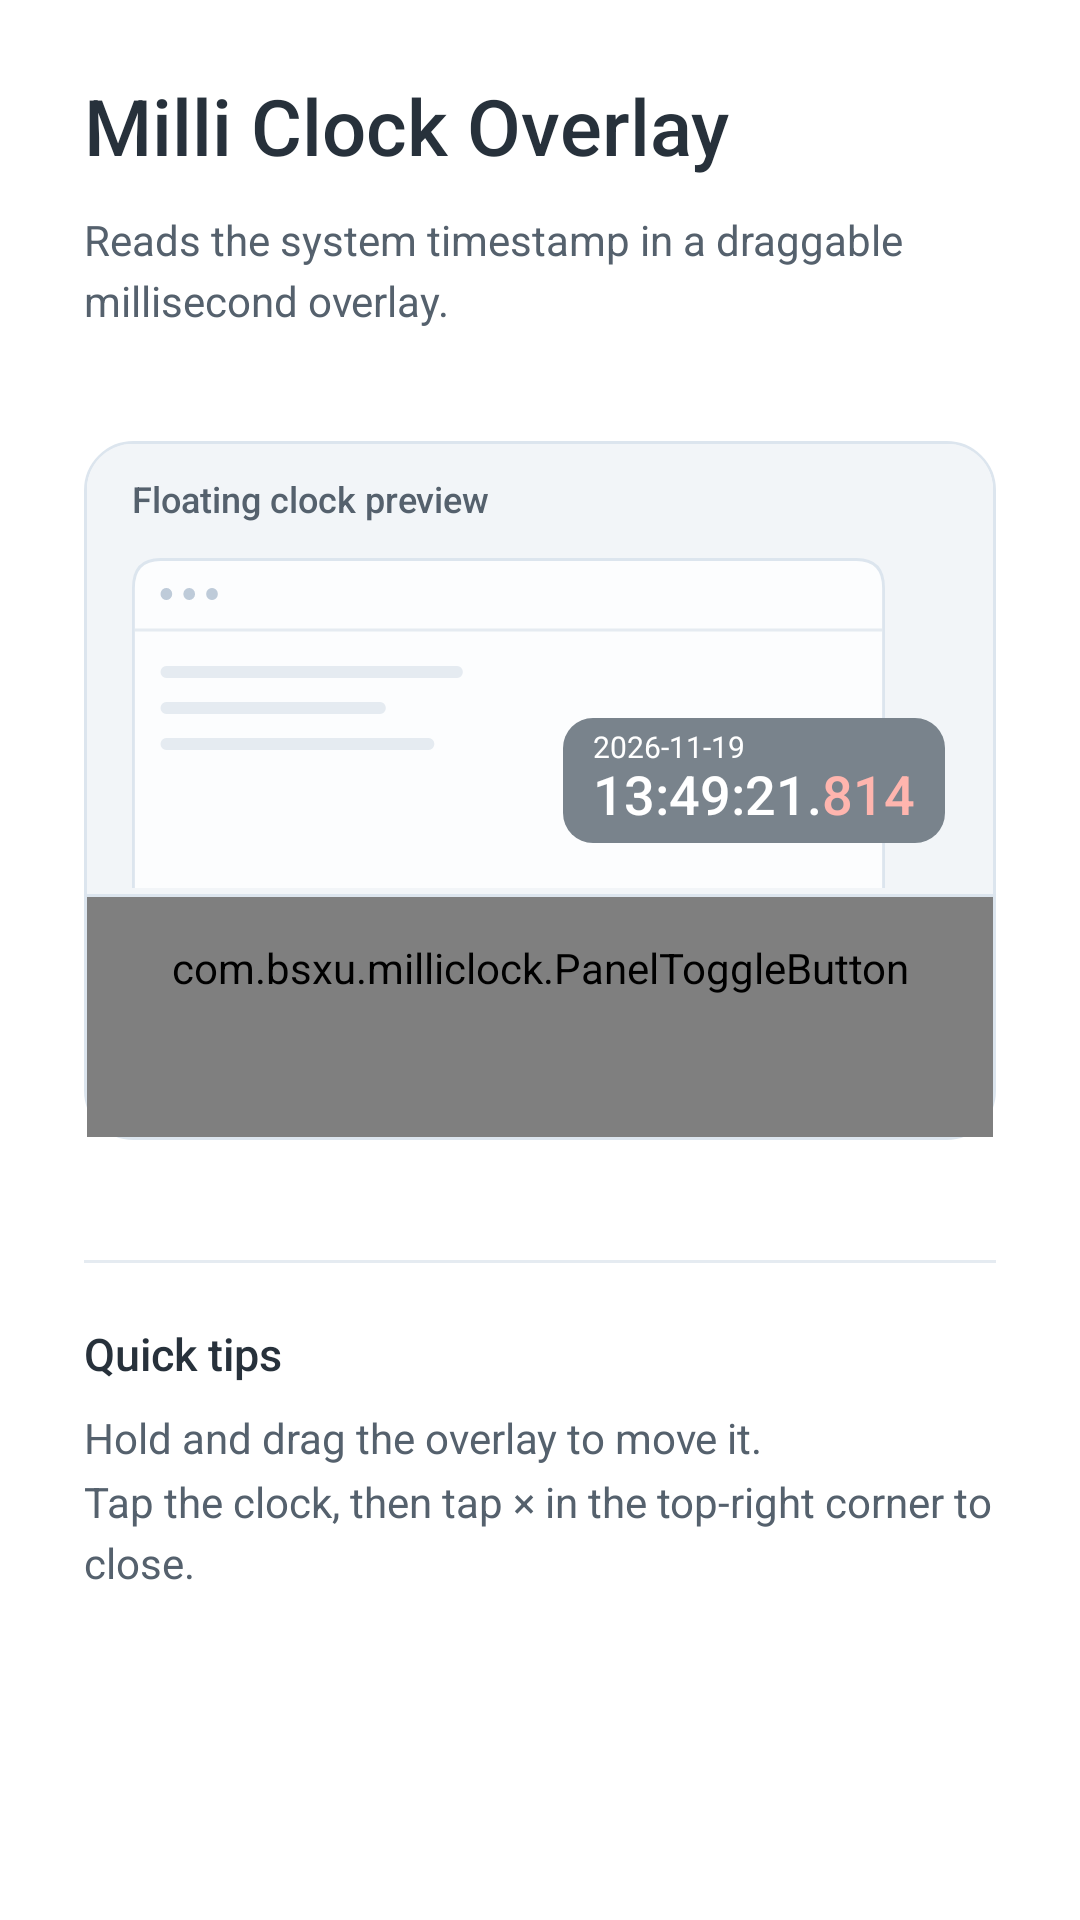

Android layout source for this screen:
<!-- AndroidManifest.xml: application theme Theme.MilliClockOverlay -->
<!-- res/layout/activity_main.xml -->
<?xml version="1.0" encoding="utf-8"?>
<ScrollView xmlns:android="http://schemas.android.com/apk/res/android"
    xmlns:tools="http://schemas.android.com/tools"
    android:id="@+id/clock_screen"
    android:layout_width="match_parent"
    android:layout_height="match_parent"
    android:background="@color/window_background"
    android:fillViewport="true">
    <LinearLayout
        android:layout_width="match_parent"
        android:layout_height="wrap_content"
        android:paddingStart="28dp"
        android:paddingEnd="28dp"
        android:paddingTop="28dp"
        android:paddingBottom="24dp"
        android:orientation="vertical">

        <TextView
            android:layout_width="wrap_content"
            android:layout_height="wrap_content"
            android:text="@string/app_name"
            android:fontFamily="sans-serif-medium"
            android:includeFontPadding="false"
            android:textColor="@color/home_title"
            android:textSize="26sp" />

        <TextView
            android:layout_width="match_parent"
            android:layout_height="wrap_content"
            android:layout_marginTop="14dp"
            android:includeFontPadding="false"
            android:lineSpacingExtra="4dp"
            android:text="@string/app_intro"
            android:textColor="@color/home_body"
            android:textSize="14sp" />

        <LinearLayout
            android:id="@+id/home_clock_card"
            android:layout_width="match_parent"
            android:layout_height="wrap_content"
            android:layout_marginTop="38dp"
            android:background="@drawable/bg_home_preview_card"
            android:orientation="vertical"
            android:padding="1dp">

            <include layout="@layout/home_overlay_preview" />

            <View
                android:layout_width="match_parent"
                android:layout_height="1dp"
                android:background="@color/home_card_border"
                android:importantForAccessibility="no" />

            <com.bsxu.milliclock.PanelToggleButton
                android:id="@+id/toggle_button"
                android:layout_width="match_parent"
                android:layout_height="wrap_content"
                android:minHeight="80dp"
                android:orientation="horizontal"
                android:gravity="center_vertical"
                android:padding="14dp"
                android:background="@drawable/bg_panel_toggle"
                android:clickable="true"
                android:focusable="true"
                android:importantForAccessibility="yes">

                <View
                    android:layout_width="48dp"
                    android:layout_height="48dp"
                    android:background="@drawable/bg_panel_power"
                    android:importantForAccessibility="no" />

                <LinearLayout
                    android:layout_width="0dp"
                    android:layout_height="wrap_content"
                    android:layout_weight="1"
                    android:layout_marginStart="14dp"
                    android:orientation="vertical">

                    <TextView
                        android:id="@+id/toggle_label"
                        android:layout_width="match_parent"
                        android:layout_height="wrap_content"
                        android:fontFamily="sans-serif-medium"
                        android:importantForAccessibility="no"
                        android:includeFontPadding="false"
                        android:text="@string/start_overlay"
                        android:textColor="@color/home_toggle_label"
                        android:textSize="16sp" />

                    <TextView
                        android:id="@+id/status_text"
                        android:layout_width="match_parent"
                        android:layout_height="wrap_content"
                        android:layout_marginTop="3dp"
                        android:includeFontPadding="false"
                        android:textColor="@color/home_toggle_status"
                        android:textSize="13sp" />
                </LinearLayout>
            </com.bsxu.milliclock.PanelToggleButton>
        </LinearLayout>

        <View
            android:id="@+id/tips_divider"
            android:layout_width="match_parent"
            android:layout_height="1dp"
            android:layout_marginTop="40dp"
            android:background="@color/home_section_divider"
            android:importantForAccessibility="no" />

        <TextView
            android:layout_width="match_parent"
            android:layout_height="wrap_content"
            android:layout_marginTop="22dp"
            android:accessibilityHeading="true"
            tools:targetApi="28"
            android:fontFamily="sans-serif-medium"
            android:includeFontPadding="false"
            android:text="@string/usage_tips_title"
            android:textColor="@color/home_title"
            android:textSize="15sp" />

        <TextView
            android:id="@+id/usage_tip_drag_text"
            android:layout_width="match_parent"
            android:layout_height="wrap_content"
            android:layout_marginTop="11dp"
            android:includeFontPadding="false"
            android:lineSpacingExtra="4dp"
            android:text="@string/usage_tip_drag"
            android:textColor="@color/home_body"
            android:textSize="14sp" />

        <TextView
            android:id="@+id/usage_tip_close_text"
            android:layout_width="match_parent"
            android:layout_height="wrap_content"
            android:layout_marginTop="5dp"
            android:includeFontPadding="false"
            android:lineSpacingExtra="4dp"
            android:text="@string/usage_tip_close"
            android:textColor="@color/home_body"
            android:textSize="14sp" />
    </LinearLayout>
</ScrollView>
<!-- res/layout/home_overlay_preview.xml (included above) -->
<?xml version="1.0" encoding="utf-8"?>
<LinearLayout xmlns:android="http://schemas.android.com/apk/res/android"
    xmlns:tools="http://schemas.android.com/tools"
    android:id="@+id/home_overlay_preview"
    android:layout_width="match_parent"
    android:layout_height="wrap_content"
    android:background="@drawable/bg_home_preview_scene"
    android:orientation="vertical"
    android:paddingTop="12dp">

    <TextView
        android:layout_width="match_parent"
        android:layout_height="wrap_content"
        android:layout_marginStart="15dp"
        android:layout_marginEnd="15dp"
        android:fontFamily="sans-serif-medium"
        android:includeFontPadding="false"
        android:text="@string/overlay_preview_title"
        android:textColor="@color/home_body"
        android:textSize="12sp" />

    <FrameLayout
        android:layout_width="match_parent"
        android:layout_height="wrap_content"
        android:layout_marginTop="12dp"
        android:minHeight="112dp"
        android:importantForAccessibility="noHideDescendants">

        <ImageView
            android:layout_width="match_parent"
            android:layout_height="match_parent"
            android:layout_marginStart="15dp"
            android:layout_marginEnd="36dp"
            android:importantForAccessibility="no"
            android:scaleType="fitXY"
            android:src="@drawable/illustration_home_preview_screen" />

        
        <LinearLayout
            android:layout_width="wrap_content"
            android:layout_height="wrap_content"
            android:layout_gravity="bottom|end"
            android:layout_marginStart="15dp"
            android:layout_marginEnd="16dp"
            android:layout_marginTop="12dp"
            android:layout_marginBottom="17dp"
            android:background="@drawable/bg_home_preview_clock"
            android:orientation="vertical"
            android:paddingStart="10dp"
            android:paddingEnd="10dp"
            android:paddingTop="4dp"
            android:paddingBottom="5dp">

            <TextView
                android:layout_width="wrap_content"
                android:layout_height="wrap_content"
                android:fontFeatureSettings="tnum"
                android:includeFontPadding="false"
                android:text="@string/overlay_preview_date"
                android:textColor="@android:color/white"
                android:textDirection="ltr"
                android:textSize="10dp"
                tools:ignore="SpUsage" />

            <TextView
                android:layout_width="wrap_content"
                android:layout_height="wrap_content"
                android:fontFamily="sans-serif-medium"
                android:fontFeatureSettings="tnum"
                android:includeFontPadding="false"
                android:maxLines="1"
                android:text="@string/overlay_preview_time"
                android:textColor="@android:color/white"
                android:textDirection="ltr"
                android:textSize="18dp"
                tools:ignore="SpUsage" />
        </LinearLayout>
    </FrameLayout>
</LinearLayout>
<!-- resources referenced by this layout -->
<resources>
  <color name="home_body">#55616D</color>
  <color name="home_card_border">#DCE5EE</color>
  <color name="home_section_divider">#E5EBF1</color>
  <color name="home_title">#27313B</color>
  <color name="window_background">#FFFFFF</color>
  <!-- drawable bg_home_preview_card (drawable) -->
  <?xml version="1.0" encoding="utf-8"?>
  <shape xmlns:android="http://schemas.android.com/apk/res/android">
      <solid android:color="@color/window_background" />
      <stroke android:width="1dp" android:color="@color/home_card_border" />
      <corners android:radius="16dp" />
  </shape>
  <!-- drawable bg_home_preview_clock (drawable) -->
  <?xml version="1.0" encoding="utf-8"?>
  <shape xmlns:android="http://schemas.android.com/apk/res/android">
      <solid android:color="@color/home_preview_clock" />
      <corners android:radius="10dp" />
  </shape>
  <!-- drawable bg_home_preview_scene (drawable) -->
  <?xml version="1.0" encoding="utf-8"?>
  <shape xmlns:android="http://schemas.android.com/apk/res/android">
      <solid android:color="@color/home_preview_scene" />
      <corners android:topLeftRadius="15dp" android:topRightRadius="15dp" />
  </shape>
  <string name="app_intro">Reads the system timestamp in a draggable millisecond overlay.</string>
  <string name="app_name">Milli Clock Overlay</string>
  <string name="overlay_preview_date" translatable="false">2026-11-19</string>
  <string name="overlay_preview_time" translatable="false">13:49:21.<font color="#FFB5AE">814</font></string>
  <string name="overlay_preview_title">Floating clock preview</string>
  <string name="start_overlay">Start Floating Clock</string>
  <string name="usage_tip_close"><annotation emphasis="action">Tap the clock</annotation>, then tap × in the top-right corner to close.</string>
  <string name="usage_tip_drag"><annotation emphasis="action">Hold and drag the overlay</annotation> to move it.</string>
  <string name="usage_tips_title">Quick tips</string>
  <style name="Theme.MilliClockOverlay" parent="Theme.MilliClockOverlay.Base" />
  <color name="home_preview_clock">#79838C</color>
  <color name="home_preview_scene">#F2F5F8</color>
  <color name="home_ring_running_highlight">#E7EEF7</color>
  <color name="home_ring_running_mid">#CDDBED</color>
  <color name="home_ring_running_edge">#A8BDD7</color>
  <color name="home_ring_idle_mid">#F4F6F8</color>
  <color name="home_ring_idle_edge">#DDE4EC</color>
  <!-- drawable ic_panel_power (drawable) -->
  <?xml version="1.0" encoding="utf-8"?>
  <vector xmlns:android="http://schemas.android.com/apk/res/android"
      android:width="21dp" android:height="21dp" android:viewportWidth="24" android:viewportHeight="24">
      <path
          android:pathData="M12,2 L12,11 M18.36,5.64 A9,9 0,1 1,5.64 5.64"
          android:strokeColor="@color/home_action_ink"
          android:strokeWidth="1.8"
          android:strokeLineCap="round"
          android:fillColor="@android:color/transparent" />
  </vector>
  <color name="home_running_background">#E7EEF6</color>
  <color name="home_start_background">#486480</color>
  <color name="home_preview_paper">#FCFDFE</color>
  <color name="home_preview_detail">#BECBD9</color>
  <style name="Theme.MilliClockOverlay.Base" parent="@android:style/Theme.DeviceDefault.Light.NoActionBar">
          <item name="android:windowBackground">@color/window_background</item>
          <item name="android:statusBarColor">@color/window_background</item>
          <item name="android:navigationBarColor">@color/text_primary</item>
          <item name="android:windowLightStatusBar">true</item>
      </style>
  <color name="home_action_ink">#40566E</color>
  <color name="text_primary">#29322E</color>
</resources>
